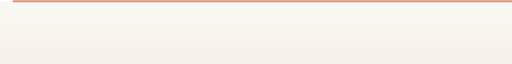
t = 0.00 s
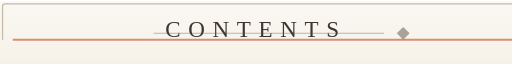
t = 0.75 s
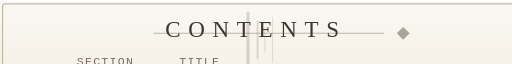
t = 1.70 s
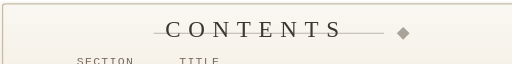
t = 2.50 s
t = 3.35 s: frame unchanged from t = 2.50 s, image omitted
t = 4.20 s: frame unchanged from t = 2.50 s, image omitted

The animated SVG that drew these frames (rendered in a browser with its animation timeline set to each time). Animation: 8 SMIL elements (animate=8); one cycle of 5.00 s, repeats indefinitely.

<svg width="400" height="48" xmlns="http://www.w3.org/2000/svg" preserveAspectRatio="xMinYMid meet" viewBox="0 0 400 48">
  <!--
    Vintage Manual Style - TOC Header with LINE PRINTER ANIMATION

    Animation Cycle (5 seconds):
    ┌─────────────────────────────────────────────────────────────────┐
    │ 0.00-0.30 (1.5s): Linear downward reveal                       │
    │ 0.30-0.46 (0.8s): Horizontal streak sweep                      │
    │ 0.46-0.84 (1.9s): Hold/pause                                   │
    │ 0.84-0.92 (0.4s): Rapid upward wipe                            │
    │ 0.92-1.0 (0.4s): Brief blank                                   │
    └─────────────────────────────────────────────────────────────────┘
  -->
  <defs>
    <linearGradient id="paperBg" x1="0%" y1="0%" x2="0%" y2="100%">
      <stop offset="0%" style="stop-color:#faf8f3"/>
      <stop offset="100%" style="stop-color:#f5f0e6"/>
    </linearGradient>

    <!-- Clip path for line reveal -->
    <clipPath id="lineReveal">
      <rect x="0" y="0" width="850" height="0">
        <animate
          attributeName="height"
          values="0;60;60;0;0"
          keyTimes="0;0.30;0.84;0.92;1"
          dur="5s"
          repeatCount="indefinite"
          calcMode="linear"/>
      </rect>
    </clipPath>
  </defs>

  <!-- Paper background -->
  <rect width="850" height="60" fill="url(#paperBg)"/>

  <!-- Content with clip path -->
  <g clip-path="url(#lineReveal)">
    <!-- Simple border -->
    <rect x="2" y="2" width="400" height="56" fill="none" stroke="#c4baa8" stroke-width="1" rx="2"/>

    <!-- Header title -->
    <text x="200" y="28"
          font-family="Georgia, 'Times New Roman', serif"
          font-size="18"
          font-weight="400"
          fill="#3d3530"
          text-anchor="middle"
          letter-spacing="6">
      CONTENTS
    </text>

    <!-- Decorative lines flanking title -->
    <line x1="120" y1="25" x2="300" y2="25" stroke="#5c5247" stroke-width="0.75" opacity="0.4"/>
    <line x1="550" y1="25" x2="730" y2="25" stroke="#5c5247" stroke-width="0.75" opacity="0.4"/>

    <!-- Small diamond ornaments -->
    <g fill="#5c5247" opacity="0.5">
      <path d="M 310 25 L 315 20 L 320 25 L 315 30 Z"/>
      <path d="M 530 25 L 535 20 L 540 25 L 535 30 Z"/>
    </g>

    <!-- Column headers -->
    <text x="60" y="50"
          font-family="'Courier New', Courier, monospace"
          font-size="9"
          fill="#7a6b5f"
          letter-spacing="1">
      SECTION
    </text>
    <text x="140" y="50"
          font-family="'Courier New', Courier, monospace"
          font-size="9"
          fill="#7a6b5f"
          letter-spacing="1">
      TITLE
    </text>
    <text x="760" y="50"
          font-family="'Courier New', Courier, monospace"
          font-size="9"
          fill="#7a6b5f"
          text-anchor="end"
          letter-spacing="1">
      REF
    </text>
  </g>

  <!-- Print head line -->
  <line x1="10" y1="0" x2="840" y2="0" stroke="#c96442" stroke-width="1.5" opacity="0.6">
    <animate
      attributeName="y1"
      values="0;60;60;0;0"
      keyTimes="0;0.30;0.84;0.92;1"
      dur="5s"
      repeatCount="indefinite"
      calcMode="linear"/>
    <animate
      attributeName="y2"
      values="0;60;60;0;0"
      keyTimes="0;0.30;0.84;0.92;1"
      dur="5s"
      repeatCount="indefinite"
      calcMode="linear"/>
    <animate
      attributeName="opacity"
      values="0.7;0.7;0.15;0.7;0.7"
      keyTimes="0;0.30;0.5;0.84;1"
      dur="5s"
      repeatCount="indefinite"/>
  </line>

  <!-- Horizontal streak sweep -->
  <g opacity="0.2">
    <rect x="-40" y="8" width="2.5" height="44" fill="#5c5247" rx="1">
      <animate attributeName="x" values="-40;-40;890;890;-40" keyTimes="0;0.30;0.46;0.92;1" dur="5s" repeatCount="indefinite" calcMode="linear"/>
    </rect>
    <rect x="-32" y="15" width="1.5" height="30" fill="#6b5b4f" rx="0.5">
      <animate attributeName="x" values="-32;-32;898;898;-32" keyTimes="0;0.30;0.46;0.92;1" dur="5s" repeatCount="indefinite" calcMode="linear"/>
    </rect>
    <rect x="-26" y="20" width="1" height="20" fill="#c96442" rx="0.5">
      <animate attributeName="x" values="-26;-26;904;904;-26" keyTimes="0;0.30;0.46;0.92;1" dur="5s" repeatCount="indefinite" calcMode="linear"/>
    </rect>
    <rect x="-20" y="12" width="0.8" height="36" fill="#8a7b6f" rx="0.4">
      <animate attributeName="x" values="-20;-20;910;910;-20" keyTimes="0;0.30;0.46;0.92;1" dur="5s" repeatCount="indefinite" calcMode="linear"/>
    </rect>
  </g>
</svg>
